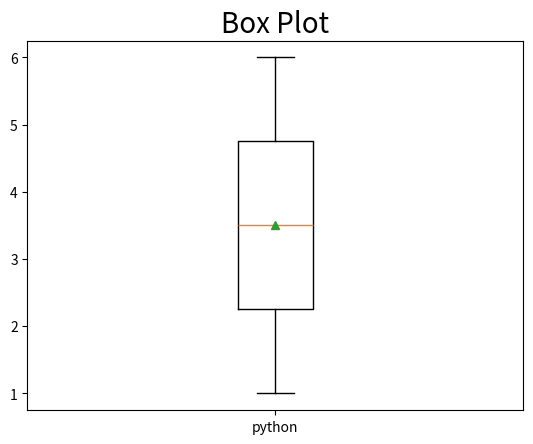

Write Python code to recreate this figure.
import matplotlib.pyplot as plt
x=[1,2,3,4,5,6]
plt.title("Box Plot",fontsize=20)
plt.boxplot(x,labels=["python"],showmeans=True,sym="r+")
plt.show()
